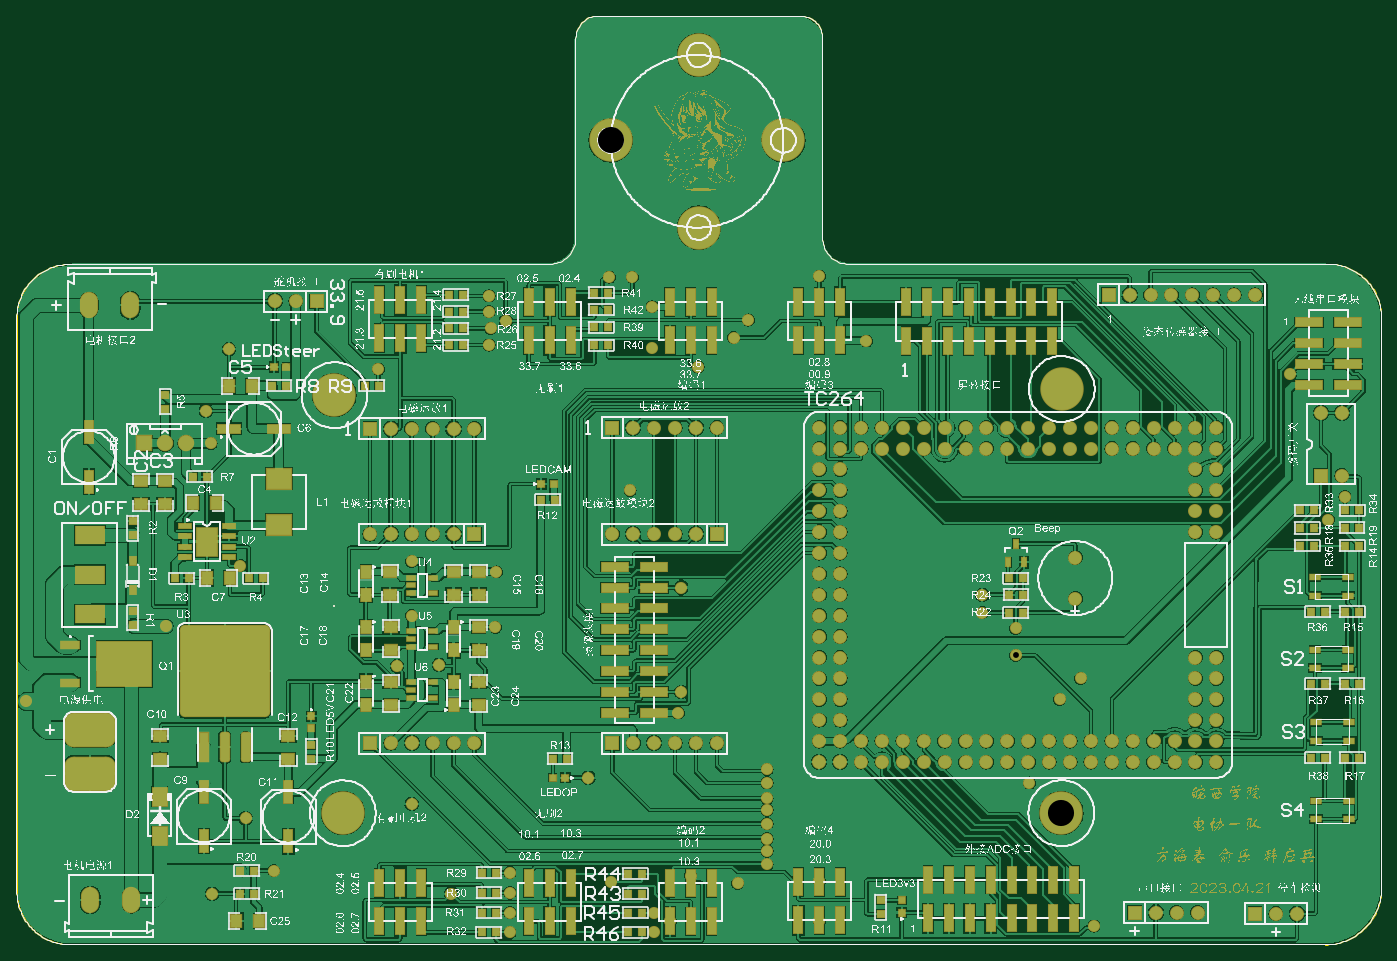
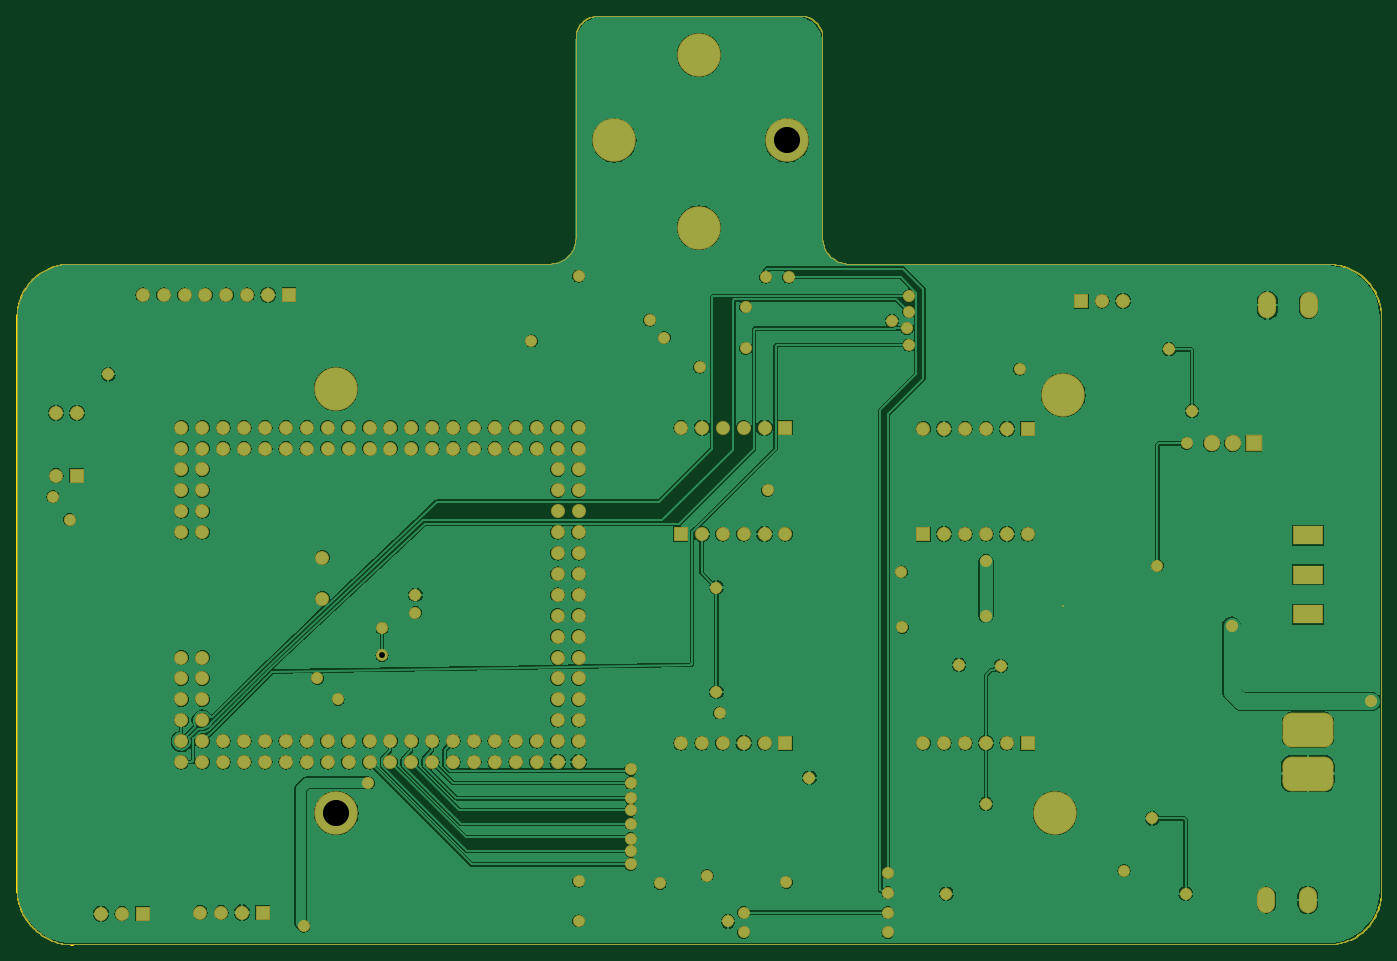
Circuit board: 10 layer files. Board 165.9 x 112.9 mm.
- drill: PCB1-RoundHoles.TXT (2323 bytes)
- drill: PCB1-SlotHoles.TXT (220 bytes)
- bottom_copper: PCB1.GBL (159876 bytes)
- bottom_mask: PCB1.GBS (11331 bytes)
- outline: PCB1.GKO (9212 bytes)
- outline: PCB1.GM1 (11030 bytes)
- top_copper: PCB1.GTL (287385 bytes)
- top_silk: PCB1.GTO (1652815 bytes)
- paste: PCB1.GTP (13346 bytes)
- top_mask: PCB1.GTS (438472 bytes)

=== drill: PCB1-RoundHoles.TXT ===
M48
;Layer_Color=9474304
;FILE_FORMAT=2:5
INCH,LZ
;TYPE=PLATED
T1F00S00C0.02800
T2F00S00C0.03150
T3F00S00C0.03543
T4F00S00C0.04724
T6F00S00C0.10236
T7F00S00C0.12500
%
T01
X0482638Y1674
X05495Y171
X05875Y1618
X0601Y1593
X05715Y1582
X0686
X0714Y15825
Y1573
Y15635
Y1592
X07625Y15875
X07515Y16375
X0667Y1625
X066Y1691
X068Y16915
X0667Y1715
X0707Y17095
X0796Y16785
X07945Y16685
X0837Y16415
Y1635
Y1627696
Y1622
Y16155
Y16083
Y16025
Y1596
X0823Y1587
X08005Y15906
X07905Y1568748
X0783Y1573
Y15635
X0862Y1569
Y1588
X09625Y1635
X0977Y1674954
X0987Y1684993
X0956032Y1696051
X0956Y1709
X094Y17165
X0993413Y15665
X11055Y1761
X11135Y1772
X1087Y18305
X094Y1725
X0796Y17285
X0804Y1834
X0782Y1843
Y18628
X0828Y18565
X0821Y1848
X08845Y18465
X0712Y1856
X0704804Y18525
X0704Y18445
Y18605
Y1868
X0651Y1833
X0667Y1741
X07075Y1736
X07715Y1775
X0585Y1739
X0571Y17975
X05685Y1813
X05795Y18425
X07615Y1877
X07725
X0862Y18775
T02
X0539Y17975
X0549
X0559
T03
X0647Y1654
X0657
X0667
X0677
X0687
X0697
X0763
X0773
X0783
X0793
X0803
X0813
X0862Y1655
Y1665
X0872
Y1675
X0862
Y1685
X0872
Y1695
X0862
Y1705
X0872
Y1715
X0862
X0872Y1655
X0882
X0892
X0902
X0912
X0922
X0932
Y1645
X0922
X0912
X0902
X0892
X0882
X0872
X0862
X0942
X0952
X0962
Y1655
X0972
Y1645
X0982
Y1655
X0992
X1002
Y1645
X1012
X1022
X1032
X1042
X1052
Y1655
Y1665
X1042
Y1675
X1052
Y1685
Y1695
X1042
Y1685
Y1655
X1032
X1022
X1012
X0992Y1645
X0952Y1655
X0942
X1013Y1573
X1023
X1033
X1043
X10705Y15725
X10805
X10905
X1102Y1782
X1112
Y1812
X1102
X1052Y1805
X1042
X1032
X1022
X1012
Y1795
X1002
X0992
Y1805
X0982
Y1795
X0972
X0962
X0952
Y1805
X0942
Y1795
X0962Y1805
X0972
X1002
X1022Y1795
X1032
X1042
X1052
Y1785
X1042
Y1775
Y1765
Y1755
X1052
Y1765
Y1775
X10505Y18685
X10405
X10305
X10205
X10105
X10005
X10605
X10705
X09845Y1742843
Y1723157
X0872Y1725
X0862
Y1735
X0872
Y1745
X0862
Y1755
X0872
Y1765
X0862
Y1775
X0872
Y1785
X0862
Y1795
Y1805
X0872
Y1795
X0882
Y1805
X0892
Y1795
X0902
Y1805
X0912
Y1795
X0922
Y1805
X0932
Y1795
X0813Y1805
X0803
X0793
X0783
Y1754
X0793
X0803
X0813
X0773
X0763
Y1805
X0773
X0697Y18045
X0687
X0677
X0667
X0657
X0647
Y1754
X0657
X0667
X0677
X0687
X0697
X06215Y18655
X06115
X06015
T04
X0513157Y1579
X0532843
X0532343Y18635
X0512657
T06
X0513Y1660366
Y16395
T07
X0634Y16205
X0977844Y1620527
X0978Y18235
X063Y1820523
X0762151Y1942384
X084487
X080434Y1983323
Y1900696
M30

=== drill: PCB1-SlotHoles.TXT ===
M48
;Layer_Color=9474304
;FILE_FORMAT=2:5
INCH,LZ
;TYPE=PLATED
T5F00S00C0.04724
%
G90
G05
T05
G00X0510441Y1715705
M15
G01X0515559
M16
G00X0510441Y1734602
M15
G01X0515559
M16
G00X0515559Y17535
M15
G01X0510441
M16
M17
M30

=== bottom_copper: PCB1.GBL (159876 bytes, source omitted) ===
=== bottom_mask: PCB1.GBS (11331 bytes, source omitted) ===
=== outline: PCB1.GKO (9212 bytes, source omitted) ===
=== outline: PCB1.GM1 (11030 bytes, source omitted) ===
=== top_copper: PCB1.GTL (287385 bytes, source omitted) ===
=== top_silk: PCB1.GTO (1652815 bytes, source omitted) ===
=== paste: PCB1.GTP (13346 bytes, source omitted) ===
=== top_mask: PCB1.GTS (438472 bytes, source omitted) ===
